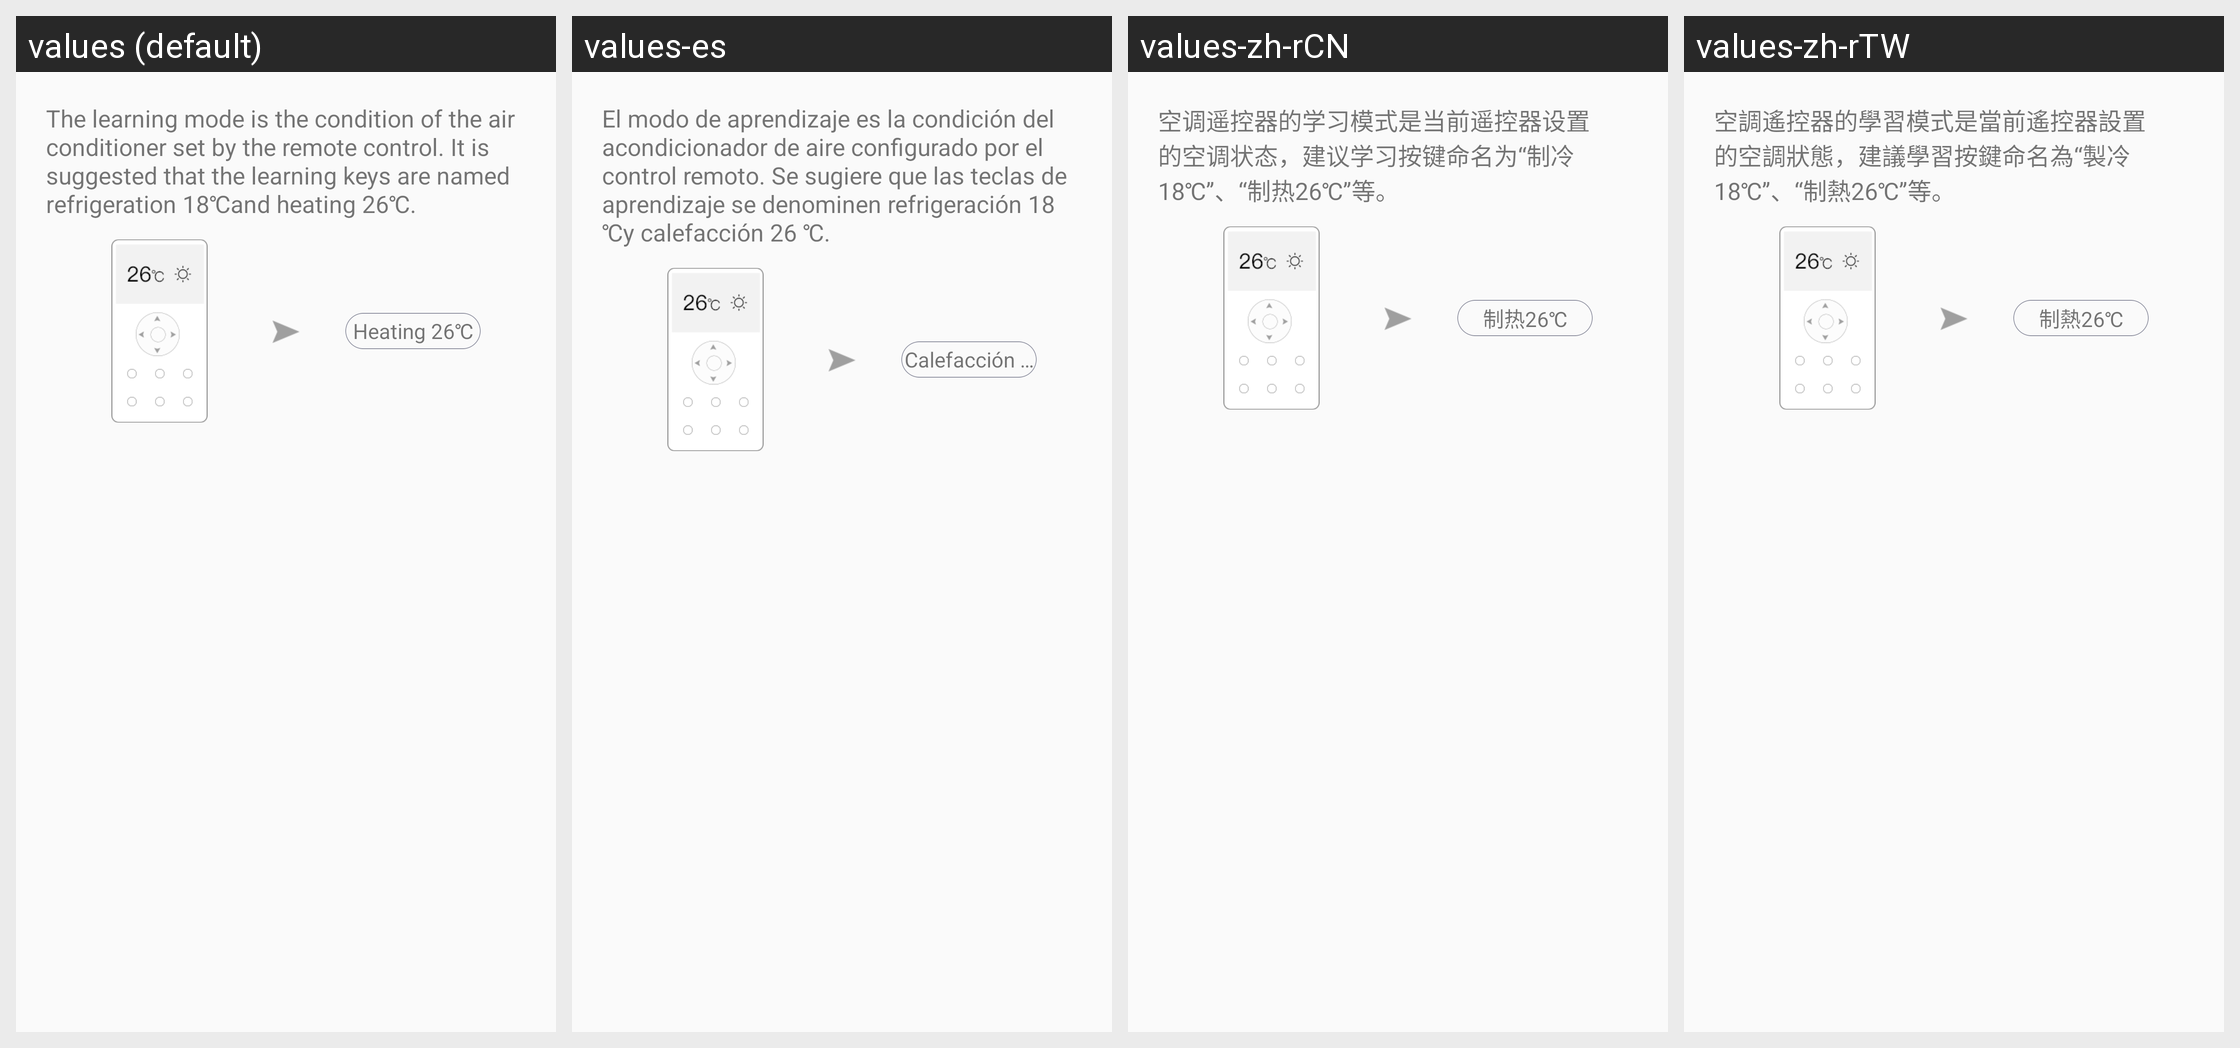

Strings drawn on this Android screen and how each of the app's shown locales translates them:
Android screen res/layout/dialog_22_ac_remote_match_content.xml rendered under 4 locales, left to right: values (default), values-es, values-zh-rCN, values-zh-rTW. Device: Nexus 5 (rendered at 1080×1920; each locale shown at half size, 540×960, under a caption strip naming it); theme AppTheme.
Other locales in the repository, not shown: values-iw-rIL, values-ja, values-ko.
Strings drawn on this screen, with the default value and each locale's value (text and hints the layout hard-codes, and strings that could not be matched under every locale, appear in the picture but are not listed):

InTrans_Airconditioner_Helpcontent
  values: The learning mode is the condition of the air conditioner set by the remote control. It is suggested that the learning keys are named refrigeration 18℃and heating 26℃.
  values-es: El modo de aprendizaje es la condición del acondicionador de aire configurado por el control remoto. Se sugiere que las teclas de aprendizaje se denominen refrigeración 18 ℃y calefacción 26 ℃.
  values-zh-rCN: 空调遥控器的学习模式是当前遥控器设置的空调状态，建议学习按键命名为“制冷18℃”、“制热26℃”等。
  values-zh-rTW: 空調遙控器的學習模式是當前遙控器設置的空調狀態，建議學習按鍵命名為“製冷18℃”、“制熱26℃”等。

Infraredtransponder_Matching_Sample
  values: Heating 26℃
  values-es: Calefacción 26 ℃
  values-zh-rCN: 制热26℃
  values-zh-rTW: 制熱26℃
